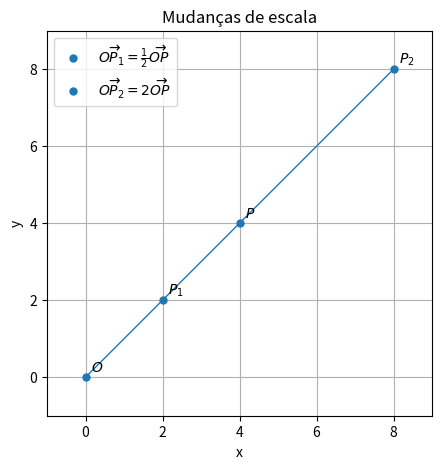
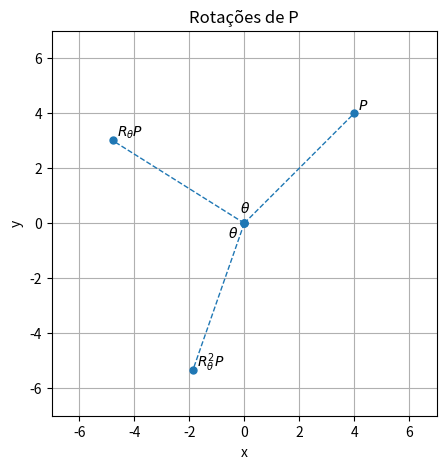
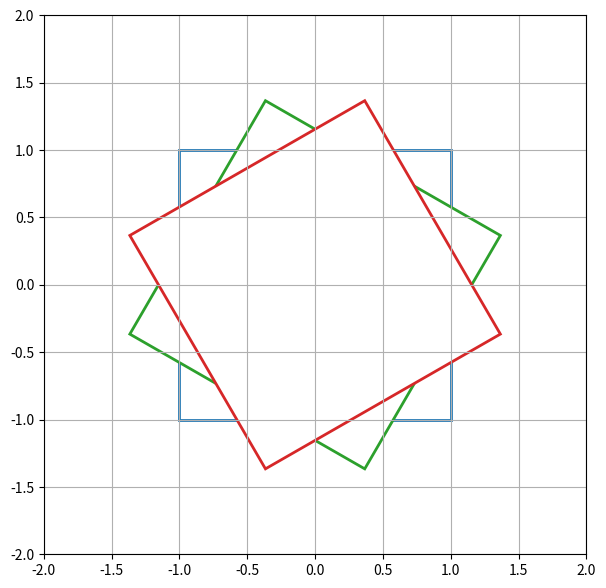
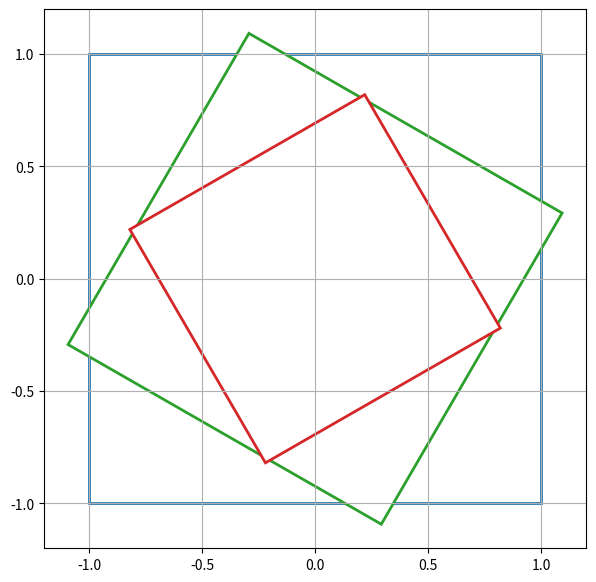
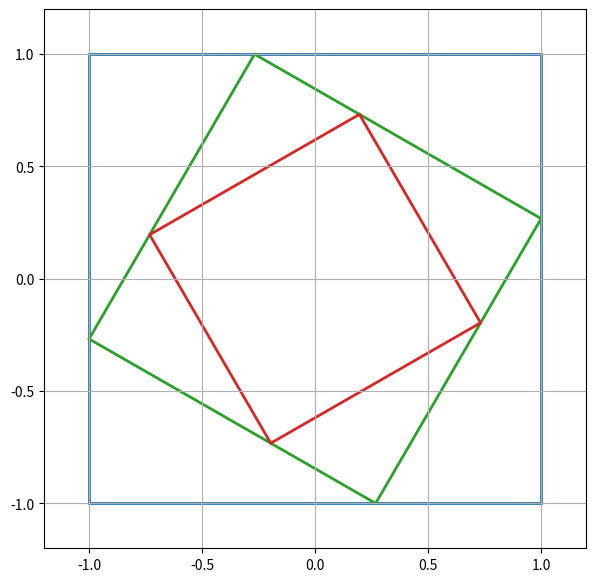

These figures' Python source, in order:
#Importamos as bibliotecas que usaremos.
import numpy as np
import matplotlib.pyplot as plt

#Parâmetros da figura
figsize = (5, 5)#Tamanho da figura em polegadas

#Criar os objetos fig e ax
#ax: Instância de Axes: Interface que controla o que plotamos 
#dentro de cada quadradinho

fig, ax = plt.subplots(figsize=figsize)

#Parâmetros dos gráficos (propriedades de "ax")
ax.axis('square')
ax.set_xlim([-1,9])
ax.set_ylim([-1,9])
ax.set_ylabel('y')
ax.set_xlabel('x')
ax.set_title('Mudanças de escala')

#Calcular os pontos
pontos = np.array([2**(i-1)*np.array([4,4]) for i in range(3)]).T

#Plotar os pontos
plt.plot(pontos[0,0], pontos[1,0], marker='o', markersize=5, 
         color = 'tab:blue', ls = '', label = r'$\overrightarrow{OP_1} = \frac{1}{2}\overrightarrow{OP}$')
plt.plot(pontos[0,1], pontos[1,1], marker='o', markersize=5, color = 'tab:blue', ls = '')
plt.plot(0, 0, marker='o', markersize=5, color = 'tab:blue', ls = '')
plt.plot(pontos[0,2], pontos[1,2], marker='o', markersize=5, 
         color = 'tab:blue', ls = '', label = r'$\overrightarrow{OP_2} = 2\overrightarrow{OP}$')

#Plotar a linha
plt.plot([0, pontos[0,2]], [0, pontos[1,2]],  
         color = 'tab:blue', ls = '-', lw =1)

#Nomes dos pontos
ax.annotate(r'$O$', (0.15, 0.15), fontsize=10)
ax.annotate(r'$P$', (4.15, 4.15), fontsize=10)
ax.annotate(r'$P_1$', (pontos[0,0]+0.15, pontos[1,0]+0.15), fontsize=10)
ax.annotate(r'$P_2$', (pontos[0,2]+0.15, pontos[1,2]+0.15), fontsize=10)

ax.grid()
ax.legend();

#Matriz de rotação
def R(angulo):
    return np.array([[np.cos(angulo), -np.sin(angulo)],
             [np.sin(angulo), np.cos(angulo)]])

#Plotaremos o ponto (4,3), de cor verde e com forma redonda

#Parâmetros da figura
figsize = (5, 5)#Tamanho da figura em polegadas

#Criar os objetos fig e ax
#ax: Instância de Axes: Interface que controla o que plotamos 
#dentro de cada quadradinho

fig, ax = plt.subplots(figsize=figsize)

#Parâmetros dos gráficos (propriedades de "ax")
ax.axis('square')
ax.set_xlim([-7,7])
ax.set_ylim([-7,7])
ax.set_ylabel('y')
ax.set_xlabel('x')
ax.set_title('Rotações de P')

#Calcular os pontos
pontos = np.array([R(i*4*np.pi/7)@np.array([4,4]) for i in range (3)]).T

#Plotar os pontos
plt.plot([0,pontos[0,0]], [0,pontos[1,0]], marker='o', markersize=5, 
         color = 'tab:blue', ls = '--', lw =1)
plt.plot([0,pontos[0,1]], [0,pontos[1,1]], marker='o', markersize=5, 
         color = 'tab:blue', ls = '--', lw =1)
plt.plot([0,pontos[0,2]], [0,pontos[1,2]], marker='o', markersize=5, 
         color = 'tab:blue', ls = '--', lw =1)

#Nomes dos pontos
ax.annotate(r'$P$', (4.15, 4.15), fontsize=10)
ax.annotate(r'$R_{\theta}P$', (pontos[0,1]+0.15, pontos[1,1]+0.15), fontsize=10)
ax.annotate(r'$R_{\theta}^2P$', (pontos[0,2]+0.15, pontos[1,2]+0.15), fontsize=10)

#Nomes dos ângulos
ax.annotate(r'$\theta$', (-0.15, 0.4), fontsize=10)
ax.annotate(r'$\theta$', (-0.6, -0.5), fontsize=10)

ax.grid();

#Rotações de um quadrado
import matplotlib.patches as mpatches

figsize = (7, 7)
colunas = 1
linhas = 1
#Criar os objetos fig e ax
fig, ax = plt.subplots(linhas, colunas, figsize=figsize)

#Quadrado de vértices (-1,-1), (-1,1), (1,1) e (1,-1).
quadrado = plt.Rectangle((-1,-1), 2, 2, fc = 'white', ec = 'tab:blue', lw = 2)
ax.add_patch(quadrado)

#Quadrado rotacionado alpha = pi/3(60^0).
quadrado1 = plt.Rectangle((-1,-1), 2, 2, angle = 60, rotation_point = 'center', 
                          fc = 'white', ec = 'tab:green', lw = 2)
ax.add_patch(quadrado1)

#Quadrado rotacionado alpha = 2pi/3(120^0).   
quadrado2 = plt.Rectangle((-1,-1), 2, 2, angle = 120, rotation_point = 'center', 
                          fc = 'white', ec = 'tab:red', lw = 2)
ax.add_patch(quadrado2)

#Mais configurações
#ax.axis('square')
ax.axis([-2,2,-2,2])
ax.grid()
#ax.axis('off')
   
plt.show()

#Contrações e rotações de um quadrado
#import matplotlib.patches as mpatches

figsize = (7, 7)
colunas = 1
linhas = 1
#Criar os objetos fig e ax
fig, ax = plt.subplots(linhas, colunas, figsize=figsize)

#Quadrado unindo os pontos (-1,-1), (-1,1), (1,1) e (1,-1).
quadrado = plt.Rectangle((-1,-1), 2, 2, fc = 'white', ec = 'tab:blue', lw = 2)
ax.add_patch(quadrado)

#Quadrado rotacionado alpha = pi/3(60) e contraído usando fator1.
fator1 = 0.8   
quadrado1 = plt.Rectangle((-fator1,-fator1), fator1*2, fator1*2, angle = 60, rotation_point = 'center', 
                          fc = 'white', ec = 'tab:green', lw = 2)
ax.add_patch(quadrado1)

#Quadrado rotacionado alpha = 2pi/3 e contraído usando fator2.
fator2 = 0.6   
quadrado2 = plt.Rectangle((-fator2,-fator2), fator2*2, fator2*2, angle = 120, rotation_point = 'center', 
                          fc = 'white', ec = 'tab:red', lw = 2)
ax.add_patch(quadrado2)

#Mais configurações
#ax.axis('square')
ax.axis([-1.2,1.2,-1.2,1.2])
ax.grid()
#ax.axis('off')
   
plt.show()

#Contrações e rotações de um quadrado (k modificado)
import matplotlib.patches as mpatches

figsize = (7, 7)
colunas = 1
linhas = 1
#Criar os objetos fig e ax
fig, ax = plt.subplots(linhas, colunas, figsize=figsize)

#Quadrado unindo os pontos (-1,-1), (-1,1), (1,1) e (1,-1).
quadrado = plt.Rectangle((-1,-1), 2, 2, fc = 'white', ec = 'tab:blue', lw = 2)
ax.add_patch(quadrado)

#Quadrado rotacionado alpha = pi/3(60) e contraído usando fator1.
fator1 = 1/(np.cos(np.pi/3) + np.sin(np.pi/3))   
quadrado1 = plt.Rectangle((-fator1,-fator1), fator1*2, fator1*2, angle = 60, 
                          rotation_point = 'center', fc = 'white', ec = 'tab:green', lw = 2)
ax.add_patch(quadrado1)

#Quadrado rotacionado alpha = 2pi/3 e contraído usando fator2.
fator2 = fator1**2  
quadrado2 = plt.Rectangle((-fator2,-fator2), fator2*2, fator2*2, angle = 120, 
                          rotation_point = 'center', fc = 'white', ec = 'tab:red', lw = 2)
ax.add_patch(quadrado2)

#Mais configurações
#ax.axis('square')
ax.axis([-1.2,1.2,-1.2,1.2])
ax.grid()
#ax.axis('off')
   
plt.show()

